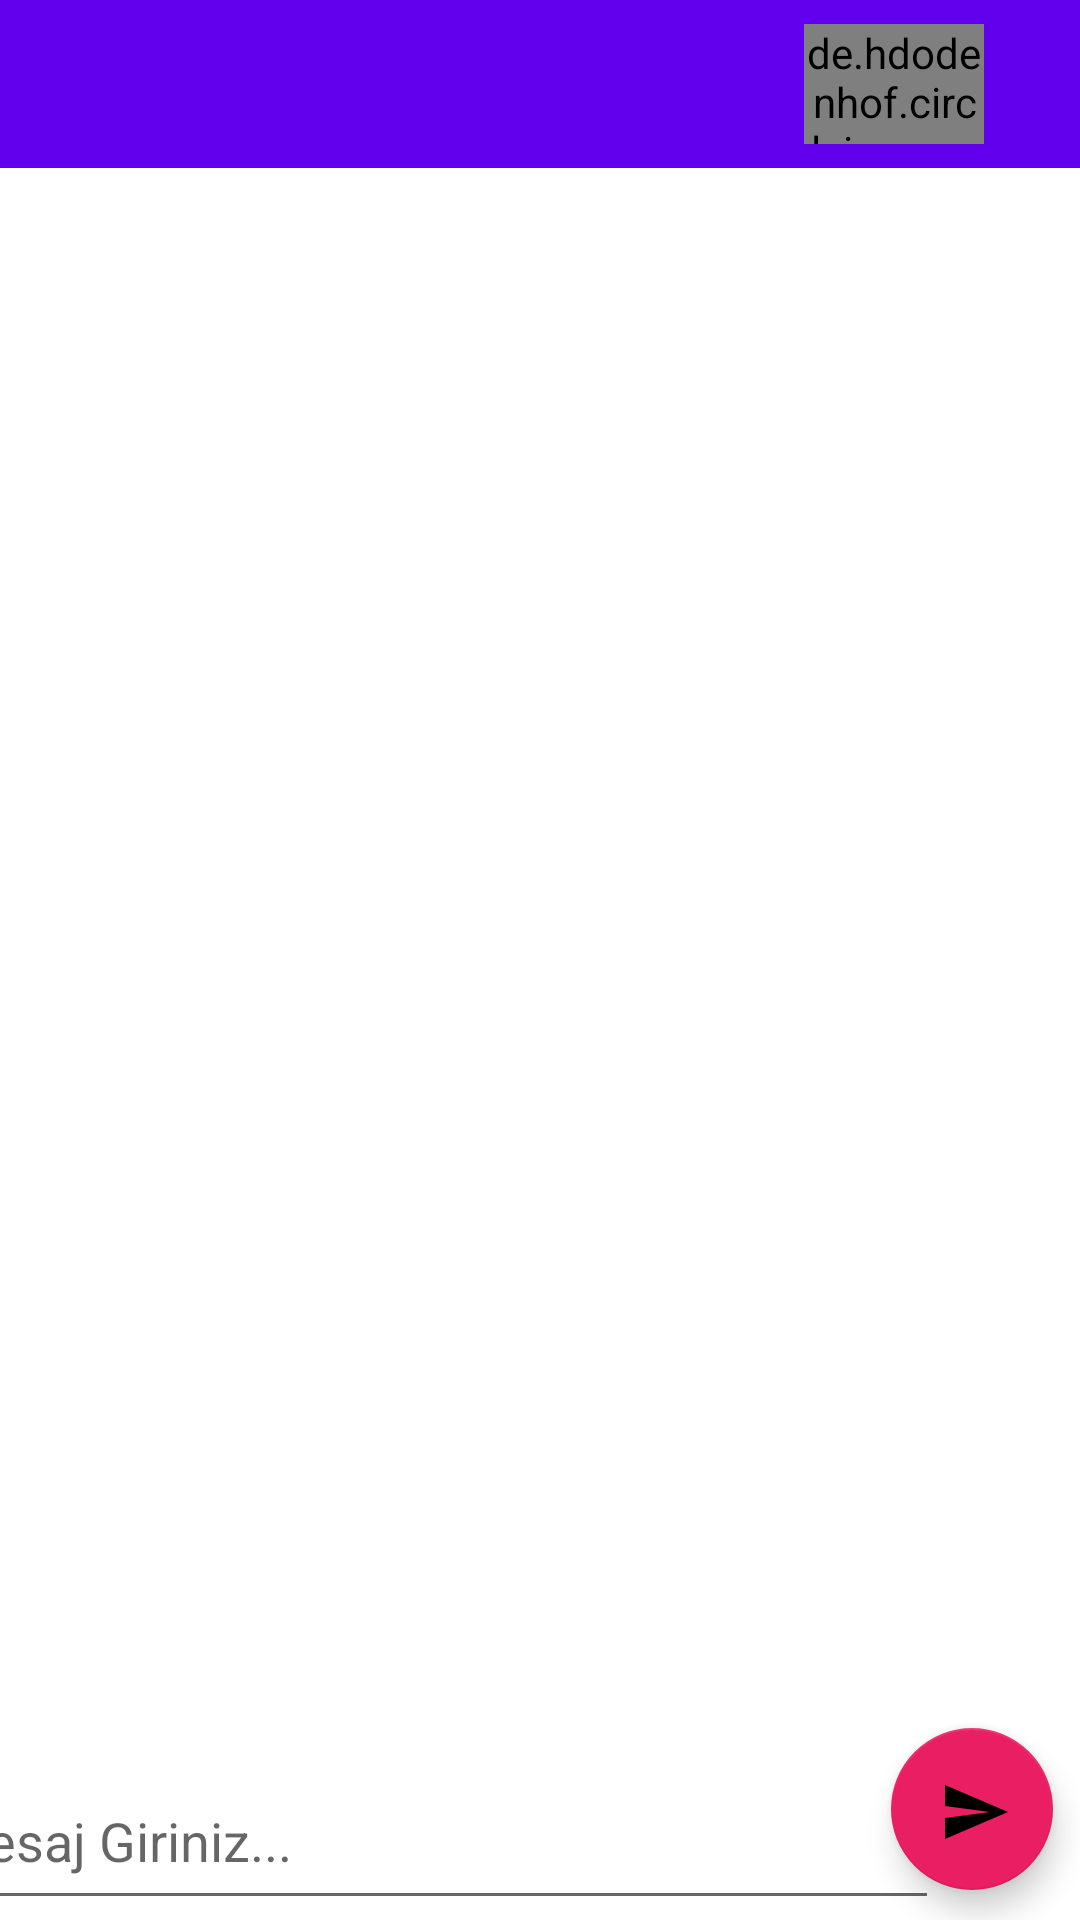

The Android layout XML behind this screen, and the referenced resources:
<!-- AndroidManifest.xml: application theme Theme.SohbetApp -->
<!-- res/layout/activity_mesajlar.xml -->
<?xml version="1.0" encoding="utf-8"?>
<androidx.constraintlayout.widget.ConstraintLayout xmlns:android="http://schemas.android.com/apk/res/android"
    xmlns:app="http://schemas.android.com/apk/res-auto"
    xmlns:tools="http://schemas.android.com/tools"
    android:layout_width="match_parent"
    android:layout_height="match_parent"
    tools:context=".Activity.MesajlarActivity">

    <androidx.appcompat.widget.Toolbar
        android:id="@+id/toolbarMEsajlar"
        android:layout_width="match_parent"
        android:layout_height="wrap_content"
        android:background="?attr/colorPrimary"
        android:minHeight="?attr/actionBarSize"
        android:theme="?attr/actionBarTheme"
        app:layout_constraintEnd_toEndOf="parent"
        app:layout_constraintStart_toStartOf="parent"
        app:layout_constraintTop_toTopOf="parent" />

    <EditText
        android:id="@+id/editMesaj"
        android:layout_width="337dp"
        android:layout_height="56dp"
        android:layout_marginEnd="9dp"
        android:layout_marginRight="9dp"
        android:ems="10"
        android:hint="Mesaj Giriniz..."
        android:inputType="textPersonName"
        app:layout_constraintBottom_toBottomOf="parent"
        app:layout_constraintEnd_toStartOf="@+id/floatingActionButton"
        app:layout_constraintStart_toStartOf="parent" />

    <com.google.android.material.floatingactionbutton.FloatingActionButton
        android:id="@+id/floatingActionButton"
        android:layout_width="66dp"
        android:layout_height="54dp"
        android:layout_marginEnd="9dp"
        android:layout_marginRight="9dp"
        android:layout_marginBottom="10dp"
        android:clickable="true"
        app:backgroundTint="#E91E63"
        app:layout_constraintBottom_toBottomOf="parent"
        app:layout_constraintEnd_toEndOf="parent"
        app:srcCompat="@drawable/ic_baseline_send_24" />

    <androidx.recyclerview.widget.RecyclerView
        android:id="@+id/recyclerViewMesaj"
        android:layout_width="0dp"
        android:layout_height="0dp"
        android:layout_marginBottom="2dp"
        app:layout_constraintBottom_toTopOf="@+id/floatingActionButton"
        android:background="@drawable/wp4410779"
        app:layout_constraintEnd_toEndOf="parent"
        app:layout_constraintStart_toStartOf="parent"
        app:layout_constraintTop_toBottomOf="@+id/toolbarMEsajlar" />

    <de.hdodenhof.circleimageview.CircleImageView
        android:id="@+id/profile_image"
        android:layout_width="60dp"
        android:layout_height="40dp"
        android:layout_marginTop="8dp"
        android:layout_marginEnd="32dp"
        android:layout_marginRight="32dp"
        app:civ_border_color="#FF000000"
        app:civ_border_width="2dp"
        app:layout_constraintEnd_toEndOf="parent"
        app:layout_constraintTop_toTopOf="parent" />

</androidx.constraintlayout.widget.ConstraintLayout>
<!-- resources referenced by this layout -->
<resources>
  <!-- drawable ic_baseline_send_24 (drawable) -->
  <vector android:autoMirrored="true" android:height="24dp"
      android:tint="#F6FFED" android:viewportHeight="24"
      android:viewportWidth="24" android:width="24dp" xmlns:android="http://schemas.android.com/apk/res/android">
      <path android:fillColor="@android:color/white" android:pathData="M2.01,21L23,12 2.01,3 2,10l15,2 -15,2z"/>
  </vector>
  <style name="Theme.SohbetApp" parent="Theme.MaterialComponents.DayNight.DarkActionBar">
          
          <item name="colorPrimary">@color/purple_500</item>
          <item name="colorPrimaryVariant">@color/purple_700</item>
          <item name="colorOnPrimary">@color/white</item>
          
          <item name="colorSecondary">@color/teal_200</item>
          <item name="colorSecondaryVariant">@color/teal_700</item>
          <item name="colorOnSecondary">@color/black</item>
  
          
          <item name="android:statusBarColor" tools:targetApi="l">?attr/colorPrimaryVariant</item>
          <item name="windowNoTitle">true</item>
          <item name="windowActionBar">false</item>
          
      </style>
  <!-- not gathered from this repository: default colours our renderer supplied (Android Studio template values) -->
  <color name="purple_500">#FF6200EE</color>
  <color name="purple_700">#FF3700B3</color>
  <color name="teal_200">#FF03DAC5</color>
  <color name="teal_700">#FF018786</color>
  <color name="black">#FF000000</color>
  <color name="white">#FFFFFFFF</color>
</resources>
